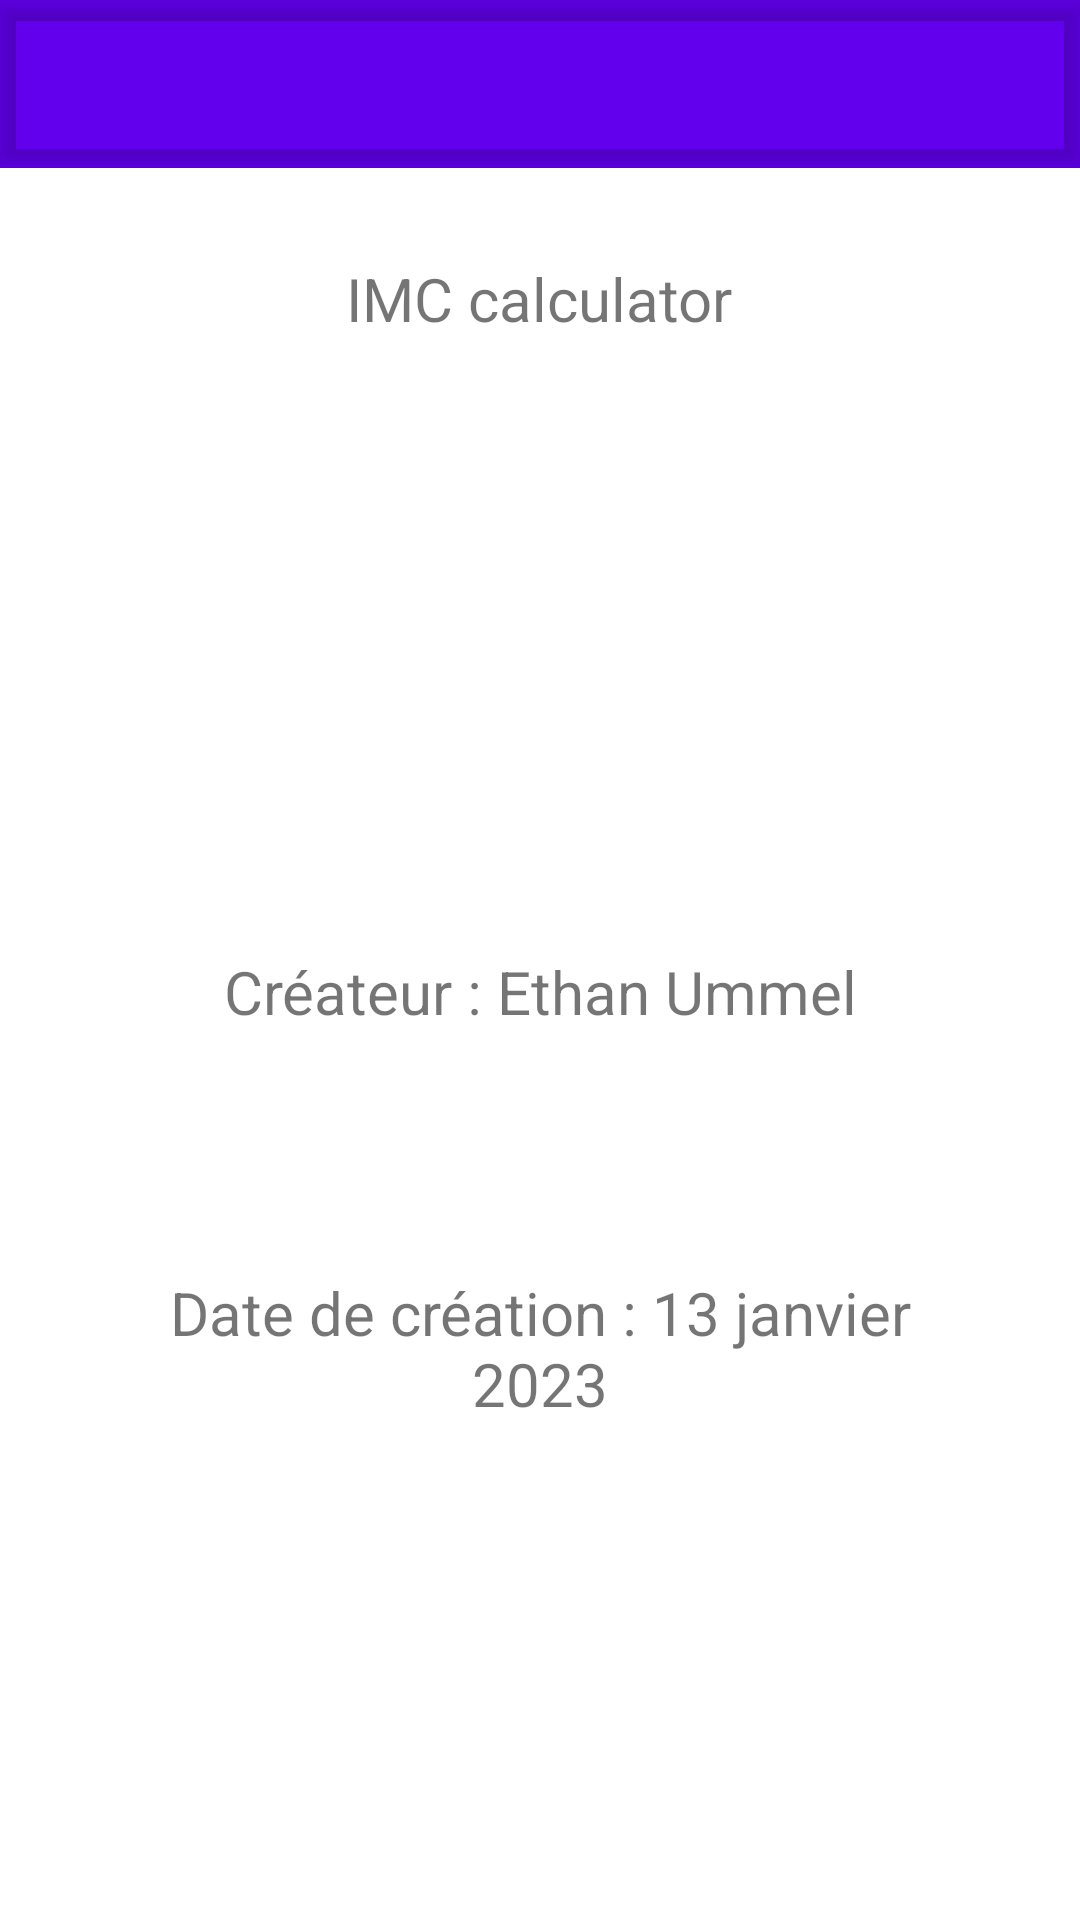

Android layout source for this screen:
<!-- AndroidManifest.xml: application theme Theme.MasseCorporelle -->
<!-- res/layout/page_about.xml -->
<?xml version="1.0" encoding="utf-8"?>
<LinearLayout
    xmlns:android="http://schemas.android.com/apk/res/android"
    xmlns:app="http://schemas.android.com/apk/res-auto"
    xmlns:tools="http://schemas.android.com/tools"
    android:layout_width="match_parent"
    android:layout_height="match_parent"
    android:orientation="vertical"
    tools:context=".MainActivity">

    <LinearLayout
        android:id="@+id/linear_titre"
        android:layout_width="match_parent"
        android:layout_height="wrap_content"
        android:baselineAligned="false"
        android:orientation="vertical">

        <com.google.android.material.appbar.AppBarLayout
            android:layout_width="match_parent"
            android:layout_height="wrap_content">

            <com.google.android.material.appbar.MaterialToolbar
                android:id="@+id/main_toolbar"
                android:layout_width="match_parent"
                android:layout_height="wrap_content"
                android:elevation="4dp" />

        </com.google.android.material.appbar.AppBarLayout>

        <TextView
            android:layout_width="wrap_content"
            android:layout_height="wrap_content"
            android:layout_gravity="center"
            android:layout_margin="@dimen/app_margin"
            android:gravity="center"
            android:textSize="@dimen/main_text_size"
            android:text="@string/main_title" />

        <ImageView
            android:id="@+id/main_logo"
            android:layout_width="@dimen/main_img_size"
            android:layout_height="@dimen/main_img_size"
            android:layout_gravity="center"
            android:layout_marginTop="18dp"
            android:layout_marginBottom="16dp"
            app:srcCompat="@drawable/weightlogo" />
    </LinearLayout>

    <LinearLayout
        android:layout_width="match_parent"
        android:layout_height="wrap_content"
        android:orientation="vertical">

        <TextView
            android:id="@+id/about_text_createur"
            android:layout_width="match_parent"
            android:layout_height="wrap_content"
            android:layout_margin="@dimen/main_label_size"
            android:gravity="center"
            android:padding="20dp"
            android:textSize="@dimen/main_text_size"
            android:text="@string/about_createur" />
        <TextView
            android:id="@+id/about_text_dateCreation"
            android:layout_width="match_parent"
            android:layout_height="wrap_content"
            android:layout_margin="@dimen/main_label_size"
            android:gravity="center"
            android:padding="20dp"
            android:textSize="@dimen/main_text_size"
            android:text="@string/about_dateCreation" />

    </LinearLayout>
</LinearLayout>
<!-- resources referenced by this layout -->
<resources>
  <dimen name="app_margin">30dp</dimen>
  <dimen name="main_img_size">100dp</dimen>
  <dimen name="main_label_size">20dp</dimen>
  <dimen name="main_text_size">20sp</dimen>
  <string name="about_createur">Créateur : Ethan Ummel</string>
  <string name="about_dateCreation">Date de création : 13 janvier 2023</string>
  <string name="main_title">IMC calculator</string>
  <style name="Theme.MasseCorporelle" parent="Theme.MaterialComponents.DayNight.NoActionBar">
          
          <item name="colorPrimary">@color/purple_500</item>
          <item name="colorPrimaryVariant">@color/purple_700</item>
          <item name="colorOnPrimary">@color/white</item>
          
          <item name="colorSecondary">@color/teal_200</item>
          <item name="colorSecondaryVariant">@color/teal_700</item>
          <item name="colorOnSecondary">@color/black</item>
          
          <item name="android:statusBarColor">?attr/colorPrimaryVariant</item>
          
      </style>
  <color name="purple_500">#FF6200EE</color>
  <color name="purple_700">#FF3700B3</color>
  <color name="white">#FFFFFFFF</color>
  <color name="teal_200">#FF03DAC5</color>
  <color name="teal_700">#FF018786</color>
  <color name="black">#FF000000</color>
</resources>
